8-way image classification set "data_split" from GitHub (militarychelick/mango_neiroset); label vocabulary: anthracnose, bacterial canker, cutting weevil, die back, gall midge, healthy, powdery mildew, sooty mould.

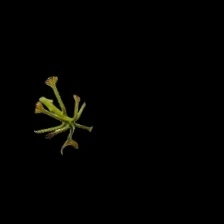
Label: cutting weevil

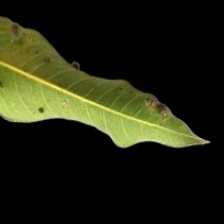
Label: gall midge

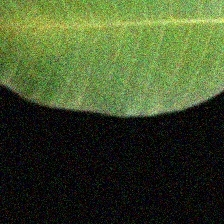
Label: healthy

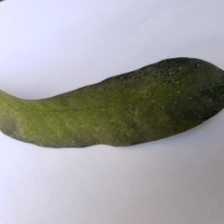
Label: powdery mildew

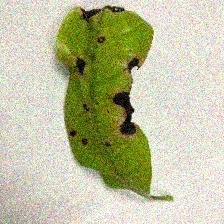
Label: anthracnose

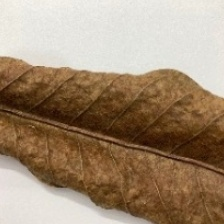
Label: die back
